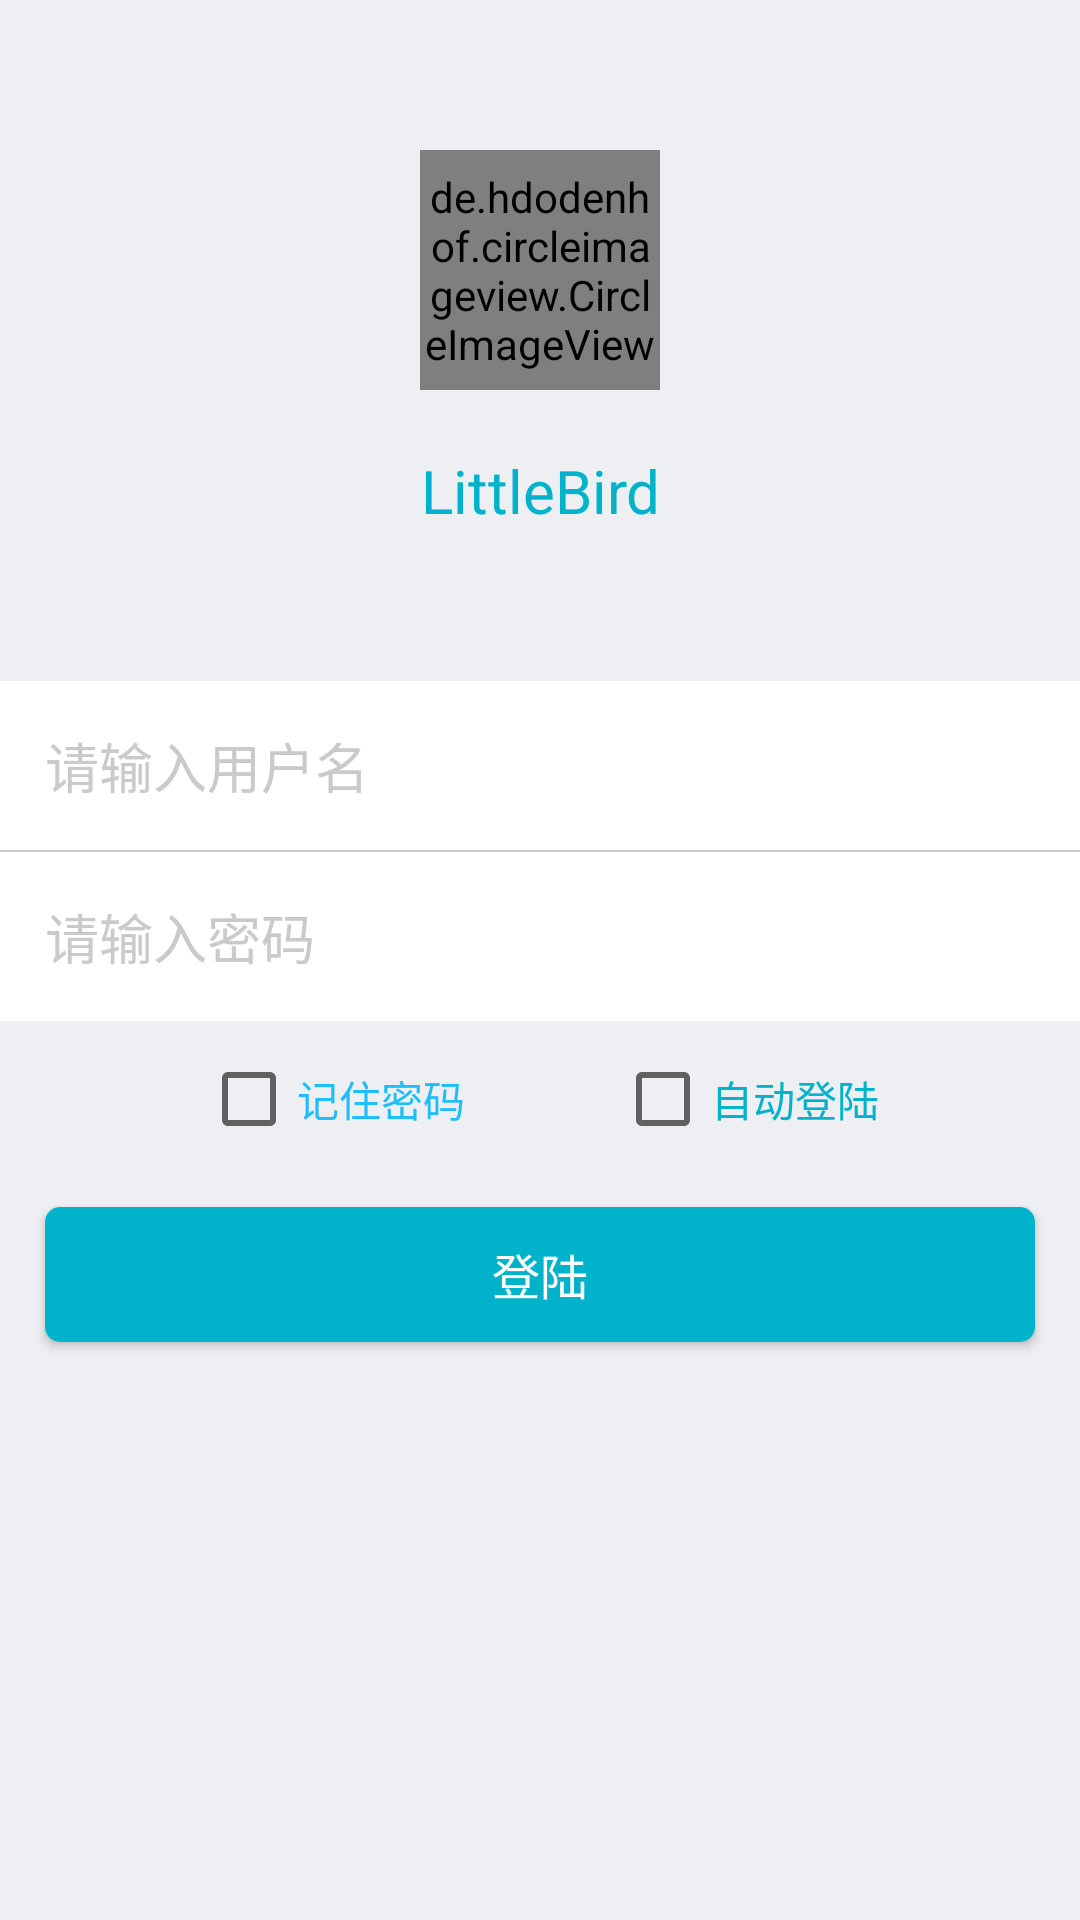

Here is an Android app screen rendered from its layout file. Give the layout XML and the strings, colors and styles it references.
<!-- AndroidManifest.xml: application theme AppTheme -->
<!-- res/layout/activity_login_activity.xml -->
<?xml version="1.0" encoding="utf-8"?>
<layout xmlns:android="http://schemas.android.com/apk/res/android"
    xmlns:app="http://schemas.android.com/apk/res-auto">
    <LinearLayout
        android:id="@+id/activity_login_actitivy"
        android:layout_width="match_parent"
        android:layout_height="match_parent"
        android:background="@color/background"
        android:orientation="vertical">

        <de.hdodenhof.circleimageview.CircleImageView
            android:layout_width="80dp"
            android:layout_height="80dp"
            android:layout_gravity="center_horizontal"
            android:layout_marginTop="50dp"
            android:src="@drawable/logo"
            app:civ_border_color="@color/logo"
            app:civ_border_width="1dp" />

        <TextView
            android:layout_width="match_parent"
            android:layout_height="wrap_content"
            android:layout_marginTop="20dp"
            android:gravity="center_horizontal"
            android:text="LittleBird"
            android:textColor="@color/logo"
            android:textSize="20sp" />

        <LinearLayout
            android:layout_width="match_parent"
            android:layout_height="wrap_content"
            android:layout_marginTop="50dp"
            android:background="@color/white"
            android:orientation="vertical">

            <EditText
                android:id="@+id/et_username"
                android:layout_width="match_parent"
                android:layout_height="wrap_content"
                android:background="@null"
                android:hint="请输入用户名"
                android:inputType="textEmailAddress"
                android:maxLength="30"
                android:padding="15dp"
                android:textColorHint="@color/grey_ca"
                android:textCursorDrawable="@drawable/edit_text_color_cursor" />

            <View
                android:layout_width="match_parent"
                android:layout_height="0.5dp"
                android:background="@color/grey_ca" />

            <EditText
                android:id="@+id/et_password"
                android:layout_width="match_parent"
                android:layout_height="wrap_content"
                android:background="@null"
                android:hint="请输入密码"
                android:maxLength="18"
                android:inputType="textPassword"
                android:padding="15dp"
                android:textColorHint="@color/grey_ca"
                android:textCursorDrawable="@drawable/edit_text_color_cursor" />
        </LinearLayout>

        <LinearLayout
            android:layout_width="match_parent"
            android:layout_height="wrap_content"
            android:layout_marginTop="10dp"
            android:gravity="center_horizontal"
            android:orientation="horizontal">

            <CheckBox
                android:id="@+id/cb_remember_password"
                android:layout_width="wrap_content"
                android:layout_height="wrap_content"
                android:layout_marginRight="50dp"
                android:checked="false"
                android:text="记住密码"
                android:textColor="@color/blue" />

            <CheckBox
                android:id="@+id/cb_auto_login"
                android:layout_width="wrap_content"
                android:layout_height="wrap_content"
                android:checked="false"
                android:text="自动登陆"
                android:textColor="@color/logo" />
        </LinearLayout>

        <Button
            android:id="@+id/btn_login"
            android:layout_width="match_parent"
            android:layout_height="45dp"
            android:layout_marginLeft="15dp"
            android:layout_marginRight="15dp"
            android:layout_marginTop="20dp"
            android:background="@drawable/bg_login_btn"
            android:text="登陆"
            android:textColor="@color/white"
            android:textSize="16sp" />

    </LinearLayout>
</layout>
<!-- resources referenced by this layout -->
<resources>
  <color name="background">#EEEFF3</color>
  <color name="blue">#20BDFC</color>
  <color name="grey_ca">#CACACA</color>
  <color name="logo">#00B3CA</color>
  <color name="white">#FFFFFF</color>
  <!-- drawable bg_login_btn (drawable-xhdpi) -->
  <?xml version="1.0" encoding="utf-8"?>
  <shape xmlns:android="http://schemas.android.com/apk/res/android" >
  
      
      <solid android:color="#00B3CA" />
      
      <stroke
          android:width="0dp"
          android:color="@android:color/darker_gray" />
      
      <corners android:radius="5dp" />
      
      <padding
          android:bottom="10dp"
          android:left="0dp"
          android:right="0dp"
          android:top="10dp" />
      
      
  
  </shape>
  <!-- drawable edit_text_color_cursor (drawable-xhdpi) -->
  <?xml version="1.0" encoding="utf-8"?>
  <shape xmlns:android="http://schemas.android.com/apk/res/android" android:shape="rectangle">
      <size android:width="2dp" />
      <solid android:color="@color/logo"  />
  </shape>
  <!-- drawable logo: png bitmap (drawable-xhdpi, 2892 bytes) -->
  <style name="AppTheme" parent="Theme.AppCompat.Light.NoActionBar">
          
          <item name="colorPrimary">@color/colorPrimary</item>
          <item name="colorPrimaryDark">@color/colorPrimaryDark</item>
          <item name="colorAccent">@color/colorAccent</item>
      </style>
  <color name="colorPrimary">#299FCC</color>
  <color name="colorPrimaryDark">#299FCC</color>
  <color name="colorAccent">#FF4081</color>
</resources>
